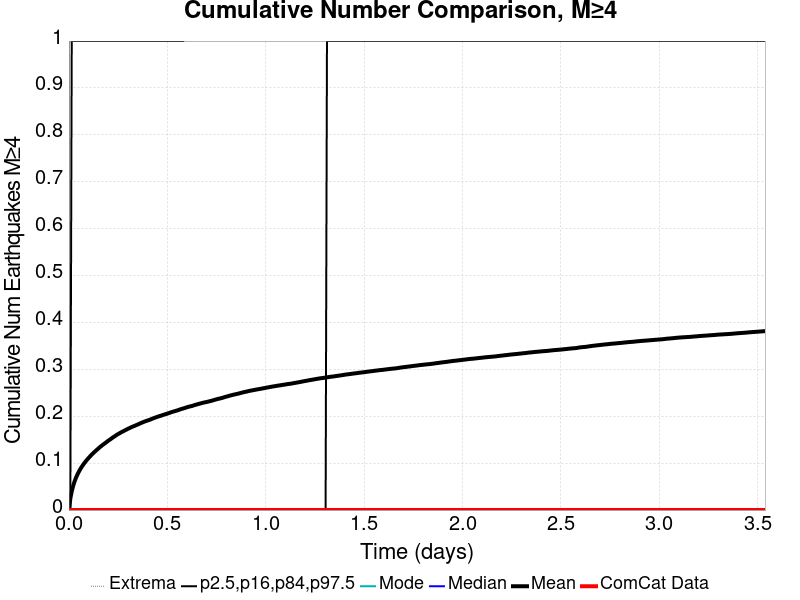

Source data for this figure (header and first rows):
Time (days), ComCat Data, Simulation Mean, Simulation Median, Simulation Mode, Simulation Minimum, Simulation Maximum, 2.5 %-ile, 16 %-ile, 84 %-ile, 97.5 %-ile
0.0, 0.0, 0.0, 0.0, 0.0, 0.0, 0.0, 0.0, 0.0, 0.0, 0.0
0.007088, 0.0, 0.02459, 0.0, 0.0, 0.0, 7.0, 0.0, 0.0, 0.0, 0.0
0.01418, 0.0, 0.03984, 0.0, 0.0, 0.0, 17.0, 0.0, 0.0, 0.0, 1.0
0.02126, 0.0, 0.05129, 0.0, 0.0, 0.0, 23.0, 0.0, 0.0, 0.0, 1.0
0.02835, 0.0, 0.0607, 0.0, 0.0, 0.0, 24.0, 0.0, 0.0, 0.0, 1.0
0.03544, 0.0, 0.06848, 0.0, 0.0, 0.0, 33.0, 0.0, 0.0, 0.0, 1.0
0.04253, 0.0, 0.07524, 0.0, 0.0, 0.0, 40.0, 0.0, 0.0, 0.0, 1.0
0.04962, 0.0, 0.08112, 0.0, 0.0, 0.0, 50.0, 0.0, 0.0, 0.0, 1.0
0.05671, 0.0, 0.08658, 0.0, 0.0, 0.0, 53.0, 0.0, 0.0, 0.0, 1.0
0.06379, 0.0, 0.0914, 0.0, 0.0, 0.0, 56.0, 0.0, 0.0, 0.0, 1.0
0.07088, 0.0, 0.09574, 0.0, 0.0, 0.0, 58.0, 0.0, 0.0, 0.0, 1.0
0.07797, 0.0, 0.0999, 0.0, 0.0, 0.0, 62.0, 0.0, 0.0, 0.0, 1.0
0.08506, 0.0, 0.1037, 0.0, 0.0, 0.0, 63.0, 0.0, 0.0, 0.0, 1.0
0.09215, 0.0, 0.1074, 0.0, 0.0, 0.0, 66.0, 0.0, 0.0, 0.0, 1.0
0.09923, 0.0, 0.1108, 0.0, 0.0, 0.0, 67.0, 0.0, 0.0, 0.0, 1.0
0.1063, 0.0, 0.114, 0.0, 0.0, 0.0, 68.0, 0.0, 0.0, 0.0, 1.0
0.1134, 0.0, 0.1171, 0.0, 0.0, 0.0, 70.0, 0.0, 0.0, 0.0, 1.0
0.1205, 0.0, 0.1202, 0.0, 0.0, 0.0, 73.0, 0.0, 0.0, 0.0, 1.0
0.1276, 0.0, 0.1229, 0.0, 0.0, 0.0, 73.0, 0.0, 0.0, 0.0, 1.0
0.1347, 0.0, 0.1257, 0.0, 0.0, 0.0, 73.0, 0.0, 0.0, 0.0, 1.0
0.1418, 0.0, 0.1285, 0.0, 0.0, 0.0, 73.0, 0.0, 0.0, 0.0, 1.0
0.1489, 0.0, 0.131, 0.0, 0.0, 0.0, 75.0, 0.0, 0.0, 0.0, 1.0
0.1559, 0.0, 0.1338, 0.0, 0.0, 0.0, 75.0, 0.0, 0.0, 0.0, 1.0
0.163, 0.0, 0.136, 0.0, 0.0, 0.0, 75.0, 0.0, 0.0, 0.0, 1.0
0.1701, 0.0, 0.1385, 0.0, 0.0, 0.0, 75.0, 0.0, 0.0, 0.0, 1.0
0.1772, 0.0, 0.1407, 0.0, 0.0, 0.0, 78.0, 0.0, 0.0, 0.0, 1.0
0.1843, 0.0, 0.1428, 0.0, 0.0, 0.0, 78.0, 0.0, 0.0, 0.0, 1.0
0.1914, 0.0, 0.1451, 0.0, 0.0, 0.0, 81.0, 0.0, 0.0, 0.0, 1.0
0.1985, 0.0, 0.1474, 0.0, 0.0, 0.0, 81.0, 0.0, 0.0, 0.0, 1.0
0.2056, 0.0, 0.1495, 0.0, 0.0, 0.0, 81.0, 0.0, 0.0, 0.0, 1.0
0.2126, 0.0, 0.1515, 0.0, 0.0, 0.0, 81.0, 0.0, 0.0, 0.0, 1.0
0.2197, 0.0, 0.1538, 0.0, 0.0, 0.0, 81.0, 0.0, 0.0, 0.0, 1.0
0.2268, 0.0, 0.1557, 0.0, 0.0, 0.0, 82.0, 0.0, 0.0, 0.0, 1.0
0.2339, 0.0, 0.1577, 0.0, 0.0, 0.0, 84.0, 0.0, 0.0, 0.0, 1.0
0.241, 0.0, 0.1598, 0.0, 0.0, 0.0, 84.0, 0.0, 0.0, 0.0, 1.0
0.2481, 0.0, 0.1616, 0.0, 0.0, 0.0, 84.0, 0.0, 0.0, 0.0, 1.0
0.2552, 0.0, 0.1633, 0.0, 0.0, 0.0, 85.0, 0.0, 0.0, 0.0, 1.0
0.2623, 0.0, 0.165, 0.0, 0.0, 0.0, 86.0, 0.0, 0.0, 0.0, 1.0
0.2694, 0.0, 0.1666, 0.0, 0.0, 0.0, 87.0, 0.0, 0.0, 0.0, 1.0
0.2764, 0.0, 0.1681, 0.0, 0.0, 0.0, 87.0, 0.0, 0.0, 0.0, 1.0
0.2835, 0.0, 0.1697, 0.0, 0.0, 0.0, 87.0, 0.0, 0.0, 0.0, 1.0
0.2906, 0.0, 0.1712, 0.0, 0.0, 0.0, 88.0, 0.0, 0.0, 0.0, 1.0
0.2977, 0.0, 0.1728, 0.0, 0.0, 0.0, 89.0, 0.0, 0.0, 0.0, 1.0
0.3048, 0.0, 0.1742, 0.0, 0.0, 0.0, 89.0, 0.0, 0.0, 0.0, 1.0
0.3119, 0.0, 0.1756, 0.0, 0.0, 0.0, 89.0, 0.0, 0.0, 0.0, 1.0
0.319, 0.0, 0.177, 0.0, 0.0, 0.0, 89.0, 0.0, 0.0, 0.0, 1.0
0.3261, 0.0, 0.1783, 0.0, 0.0, 0.0, 90.0, 0.0, 0.0, 0.0, 1.0
0.3331, 0.0, 0.1794, 0.0, 0.0, 0.0, 91.0, 0.0, 0.0, 0.0, 1.0
0.3402, 0.0, 0.1808, 0.0, 0.0, 0.0, 92.0, 0.0, 0.0, 0.0, 1.0
0.3473, 0.0, 0.182, 0.0, 0.0, 0.0, 92.0, 0.0, 0.0, 0.0, 1.0
0.3544, 0.0, 0.1833, 0.0, 0.0, 0.0, 92.0, 0.0, 0.0, 0.0, 1.0
0.3615, 0.0, 0.1847, 0.0, 0.0, 0.0, 92.0, 0.0, 0.0, 0.0, 1.0
0.3686, 0.0, 0.186, 0.0, 0.0, 0.0, 92.0, 0.0, 0.0, 0.0, 1.0
0.3757, 0.0, 0.1872, 0.0, 0.0, 0.0, 92.0, 0.0, 0.0, 0.0, 1.0
0.3828, 0.0, 0.1885, 0.0, 0.0, 0.0, 92.0, 0.0, 0.0, 0.0, 1.0
0.3899, 0.0, 0.1896, 0.0, 0.0, 0.0, 92.0, 0.0, 0.0, 0.0, 1.0
0.3969, 0.0, 0.1905, 0.0, 0.0, 0.0, 92.0, 0.0, 0.0, 0.0, 1.0
0.404, 0.0, 0.1916, 0.0, 0.0, 0.0, 92.0, 0.0, 0.0, 0.0, 1.0
0.4111, 0.0, 0.1926, 0.0, 0.0, 0.0, 92.0, 0.0, 0.0, 0.0, 1.0
0.4182, 0.0, 0.1938, 0.0, 0.0, 0.0, 92.0, 0.0, 0.0, 0.0, 1.0
... 440 more rows
